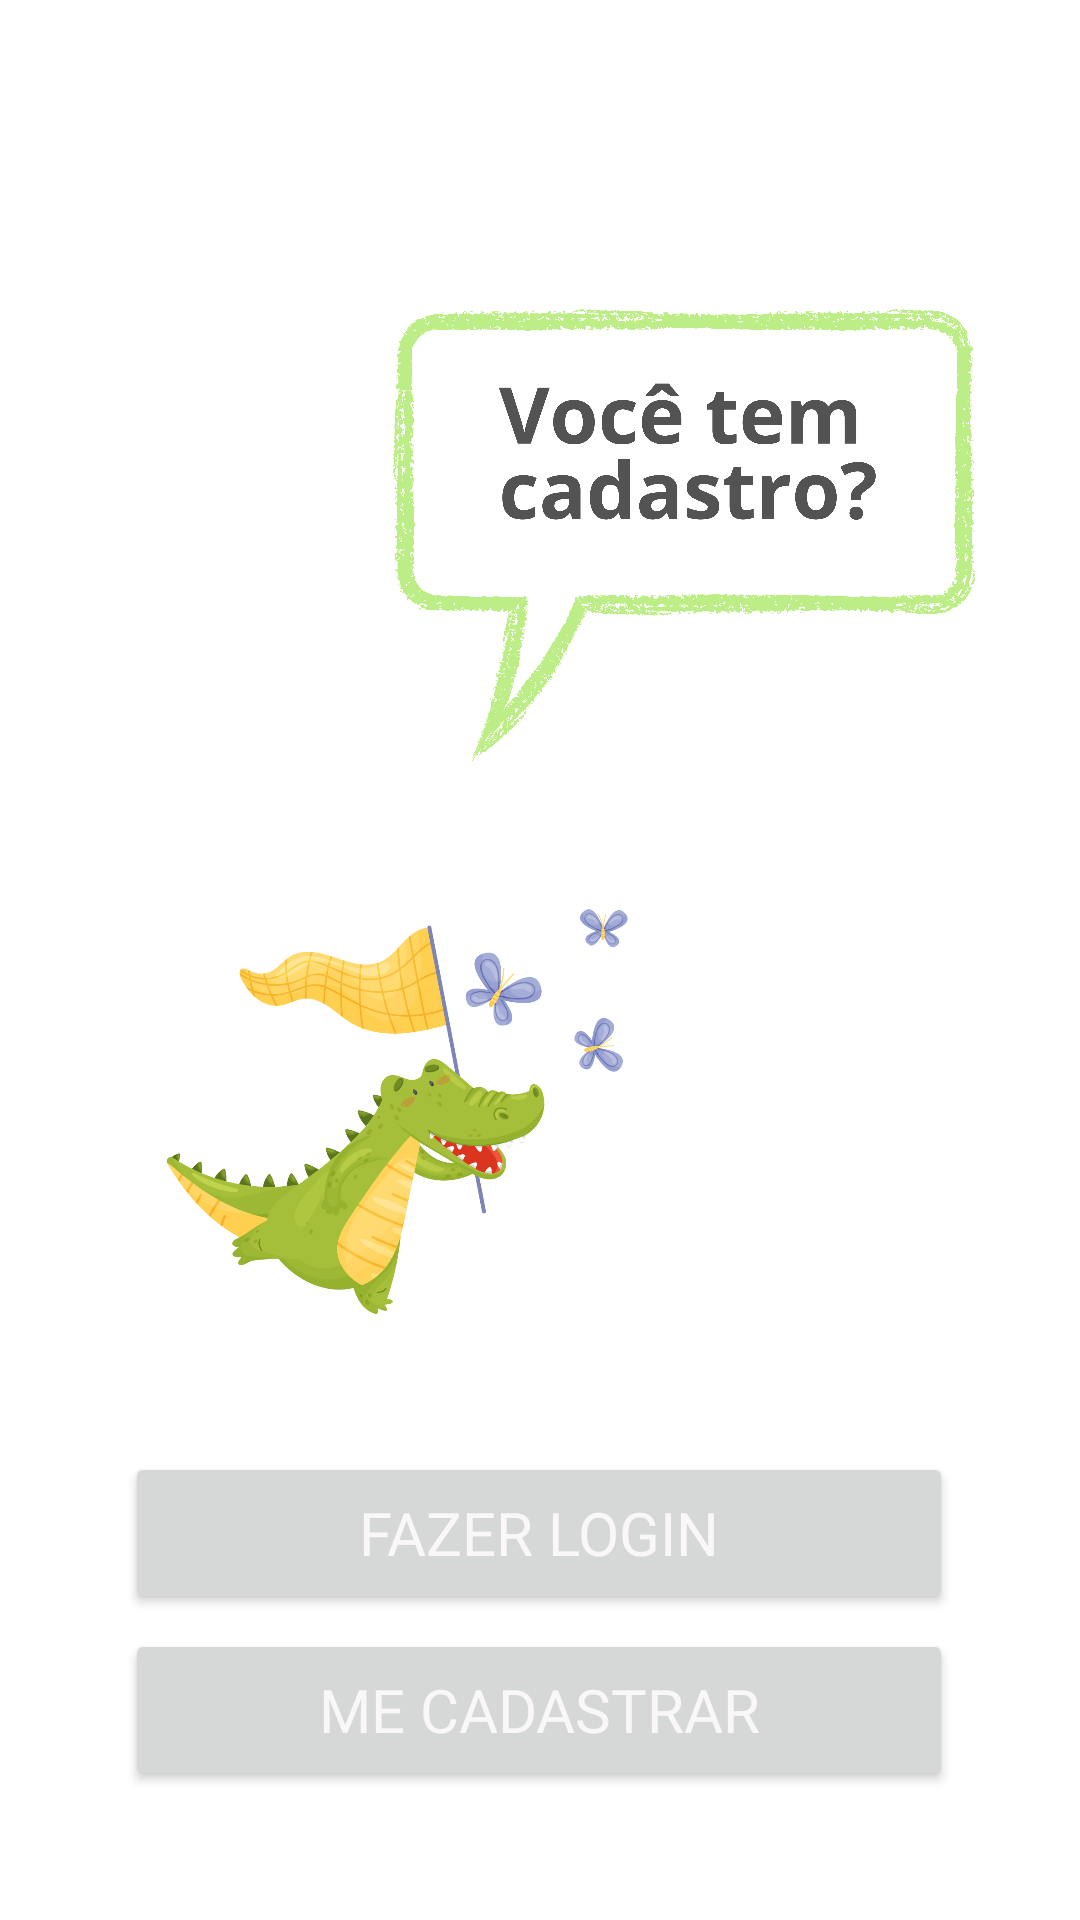

Reconstruct the res/layout file that produces this screen, plus the resources it refers to.
<!-- AndroidManifest.xml: application theme Theme.GreenNotes -->
<!-- res/layout/fragment_login.xml -->
<?xml version="1.0" encoding="utf-8"?>
<androidx.constraintlayout.widget.ConstraintLayout xmlns:android="http://schemas.android.com/apk/res/android"
    xmlns:app="http://schemas.android.com/apk/res-auto"
    xmlns:tools="http://schemas.android.com/tools"
    android:layout_width="match_parent"
    android:layout_height="match_parent"
    tools:context=".LoginFragment">

    <ImageView
        android:id="@+id/jacare_view_pg_6"
        android:layout_width="164dp"
        android:layout_height="230dp"
        android:layout_marginTop="152dp"
        android:scaleType="fitCenter"
        android:src="@drawable/jacare"
        app:layout_constraintBottom_toTopOf="@+id/btn_make_login"
        app:layout_constraintEnd_toEndOf="parent"
        app:layout_constraintHorizontal_bias="0.263"
        app:layout_constraintStart_toStartOf="parent"
        app:layout_constraintTop_toTopOf="parent"
        app:layout_constraintVertical_bias="1.0"
        app:srcCompat="@drawable/jacare_cadastro" />

    <Button
        android:id="@+id/btn_make_login"
        android:layout_width="276dp"
        android:layout_height="54dp"
        android:layout_marginTop="484dp"
        android:fontFamily="@font/hammersmith_one"
        android:text="Fazer Login"
        android:textColor="#F9F7F7"
        android:textSize="20sp"
        app:layout_constraintEnd_toEndOf="parent"
        app:layout_constraintHorizontal_bias="0.496"
        app:layout_constraintStart_toStartOf="parent"
        app:layout_constraintTop_toTopOf="parent"
        app:rippleColor="#C9E3A6" />

    <Button
        android:id="@+id/btn_sing_up"
        android:layout_width="276dp"
        android:layout_height="54dp"
        android:fontFamily="@font/hammersmith_one"
        android:text="Me cadastrar"
        android:textColor="#F9F7F7"
        android:textSize="20sp"
        app:layout_constraintBottom_toBottomOf="parent"
        app:layout_constraintEnd_toEndOf="parent"
        app:layout_constraintHorizontal_bias="0.496"
        app:layout_constraintStart_toStartOf="parent"
        app:layout_constraintTop_toBottomOf="@+id/btn_make_login"
        app:layout_constraintVertical_bias="0.106"
        app:rippleColor="#C9E3A6" />

    <ImageView
        android:id="@+id/imageView"
        android:layout_width="212dp"
        android:layout_height="151dp"
        android:src="@drawable/frase_pg_2"
        app:layout_constraintBottom_toTopOf="@+id/jacare_view_pg_6"
        app:layout_constraintEnd_toEndOf="parent"
        app:layout_constraintHorizontal_bias="0.824"
        app:layout_constraintStart_toStartOf="parent"
        app:layout_constraintTop_toTopOf="parent"
        app:layout_constraintVertical_bias="1.0" />

</androidx.constraintlayout.widget.ConstraintLayout>
<!-- resources referenced by this layout -->
<resources>
  <!-- drawable frase_pg_2: png bitmap (drawable, 376075 bytes) -->
  <!-- drawable jacare: png bitmap (drawable, 164933 bytes) -->
  <!-- drawable jacare_cadastro: png bitmap (drawable, 380224 bytes) -->
  <style name="Theme.GreenNotes" parent="Theme.MaterialComponents.DayNight.NoActionBar">
          
          <item name="colorPrimary">@color/verdeapp</item>
          <item name="colorPrimaryVariant">@color/verdeapp</item>
          <item name="colorOnPrimary">@color/verdeapp</item>
          
          <item name="colorSecondary">@color/teal_200</item>
          <item name="colorSecondaryVariant">@color/teal_700</item>
          <item name="colorOnSecondary">@color/black</item>
          
          <item name="android:statusBarColor" tools:targetApi="l">@color/verdeapp</item>
          
          <item name="android:navigationBarColor">@color/verdeapp</item>
      </style>
  <color name="verdeapp">#4F8901</color>
  <color name="teal_200">#FF03DAC5</color>
  <color name="teal_700">#FF018786</color>
  <color name="black">#FF000000</color>
</resources>
